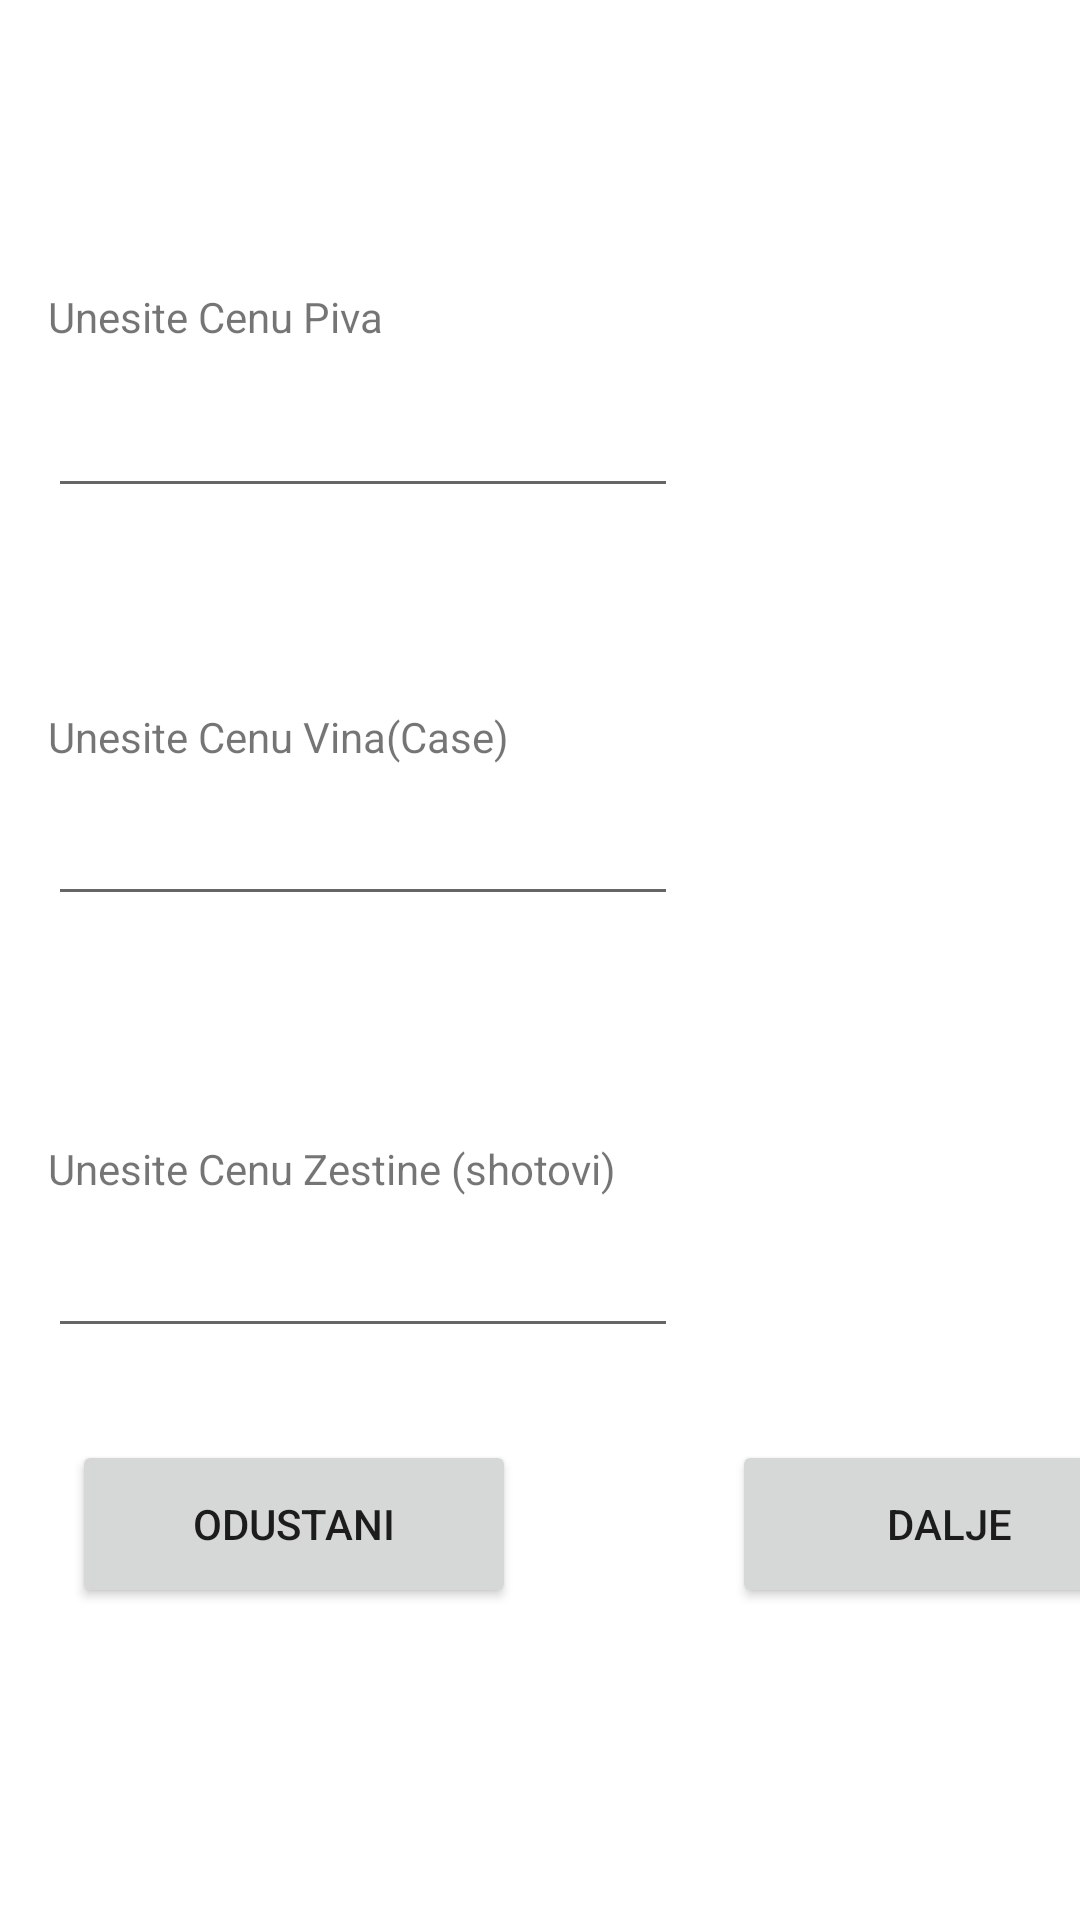

Produce the Android XML layout that renders to this screen, including the resource entries it uses.
<!-- AndroidManifest.xml: application theme Theme.BarBill -->
<!-- res/layout/new_bill_activity.xml -->
<?xml version="1.0" encoding="utf-8"?>
<androidx.constraintlayout.widget.ConstraintLayout xmlns:android="http://schemas.android.com/apk/res/android"
    xmlns:app="http://schemas.android.com/apk/res-auto"
    xmlns:tools="http://schemas.android.com/tools"
    android:layout_width="match_parent"
    android:layout_height="match_parent">

    <Button
        android:id="@+id/daljeButton"
        android:layout_width="145dp"
        android:layout_height="56dp"
        android:layout_marginStart="72dp"
        android:layout_marginBottom="104dp"
        android:text="Dalje"
        app:layout_constraintBottom_toBottomOf="parent"
        app:layout_constraintStart_toEndOf="@+id/odustaniButton" />

    <Button
        android:id="@+id/odustaniButton"
        android:layout_width="148dp"
        android:layout_height="56dp"
        android:layout_marginStart="24dp"
        android:layout_marginBottom="104dp"
        android:text="Odustani"
        app:layout_constraintBottom_toBottomOf="parent"
        app:layout_constraintStart_toStartOf="parent" />

    <TextView
        android:id="@+id/textView"
        android:layout_width="wrap_content"
        android:layout_height="wrap_content"
        android:layout_marginStart="16dp"
        android:layout_marginTop="96dp"
        android:text="Unesite Cenu Piva"
        app:layout_constraintStart_toStartOf="parent"
        app:layout_constraintTop_toTopOf="parent" />

    <TextView
        android:id="@+id/textView2"
        android:layout_width="wrap_content"
        android:layout_height="wrap_content"
        android:layout_marginStart="16dp"
        android:layout_marginTop="236dp"
        android:text="Unesite Cenu Vina(Case)"
        app:layout_constraintStart_toStartOf="parent"
        app:layout_constraintTop_toTopOf="parent" />

    <TextView
        android:id="@+id/textView3"
        android:layout_width="wrap_content"
        android:layout_height="wrap_content"
        android:layout_marginStart="16dp"
        android:layout_marginTop="380dp"
        android:text="Unesite Cenu Zestine (shotovi)"
        app:layout_constraintStart_toStartOf="parent"
        app:layout_constraintTop_toTopOf="parent" />

    <EditText
        android:id="@+id/cenaPiva"
        android:layout_width="wrap_content"
        android:layout_height="wrap_content"
        android:layout_marginStart="16dp"
        android:layout_marginTop="128dp"
        android:ems="10"
        android:inputType="number"
        app:layout_constraintStart_toStartOf="parent"
        app:layout_constraintTop_toTopOf="parent" />

    <EditText
        android:id="@+id/cenaVina"
        android:layout_width="wrap_content"
        android:layout_height="wrap_content"
        android:layout_marginStart="16dp"
        android:layout_marginTop="264dp"
        android:ems="10"
        android:inputType="number"
        app:layout_constraintStart_toStartOf="parent"
        app:layout_constraintTop_toTopOf="parent" />

    <EditText
        android:id="@+id/cenaZestine"
        android:layout_width="wrap_content"
        android:layout_height="wrap_content"
        android:layout_marginStart="16dp"
        android:layout_marginTop="408dp"
        android:ems="10"
        android:inputType="number"
        app:layout_constraintStart_toStartOf="parent"
        app:layout_constraintTop_toTopOf="parent" />

</androidx.constraintlayout.widget.ConstraintLayout>
<!-- resources referenced by this layout -->
<resources>
  <style name="Theme.BarBill" parent="Theme.MaterialComponents.DayNight.DarkActionBar">
          
          <item name="colorPrimary">@color/purple_500</item>
          <item name="colorPrimaryVariant">@color/purple_700</item>
          <item name="colorOnPrimary">@color/white</item>
          
          <item name="colorSecondary">@color/teal_200</item>
          <item name="colorSecondaryVariant">@color/teal_700</item>
          <item name="colorOnSecondary">@color/black</item>
          
          <item name="android:statusBarColor">?attr/colorPrimaryVariant</item>
          
      </style>
  <!-- not gathered from this repository: default colours our renderer supplied (Android Studio template values) -->
  <color name="purple_500">#FF6200EE</color>
  <color name="purple_700">#FF3700B3</color>
  <color name="teal_200">#FF03DAC5</color>
  <color name="teal_700">#FF018786</color>
  <color name="black">#FF000000</color>
  <color name="white">#FFFFFFFF</color>
</resources>
